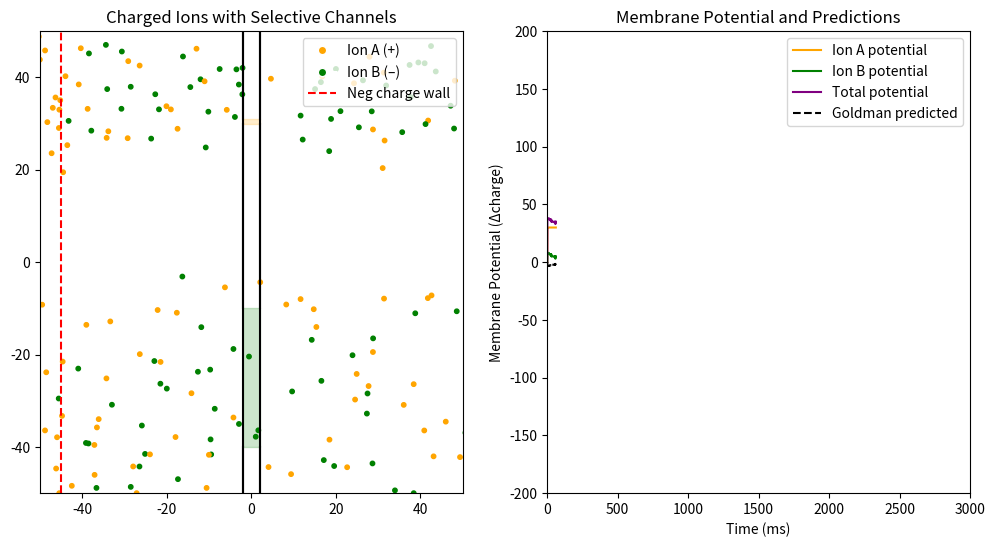

This chart was generated by the following Python code: (Note: this script raises an exception after producing the figure.)
"""
Two-ion selective permeability simulation with a Goldman-equation-style prediction overlay.

This script simulates two ion species diffusing in a 2D box separated into left
and right compartments by a membrane (central wall). Each species has its own
type-selective channel, with channel width used as a permeability proxy. In
addition to animating particle motion and tracking compartment imbalances, the
script computes a simple Goldman-like predicted “membrane potential” from the
instantaneous left/right counts and the channel permeabilities.

Ion types / permeability proxy:
    - Type 0 (“Ion A”, orange): charge +1, narrow top channel y in [30, 31].
      Permeability proxy P_A = channel width = 1.
    - Type 1 (“Ion B”, green):  charge −1, wide bottom channel y in [-40, -10].
      Permeability proxy P_B = channel width = 30.

Driving field:
    - A vertical “negative charge wall” at x = neg_wall_x creates a horizontal
      drift term only (no y-component). The drift direction depends on ion sign:
        attract_x ∝ electric_strength * charge * (neg_wall_x - x) / |neg_wall_x - x|
      so + ions drift toward the wall and − ions drift away.

Dynamics per timestep:
    1) Brownian motion (Gaussian noise in x and y).
    2) Horizontal electric drift from the negative wall (scaled by charge sign).
    3) Mutual repulsion between particles (∝ 1 / r^2) to reduce clustering.

Membrane / channel rule:
    - A particle attempting to cross the membrane (across left_wall/right_wall)
      is allowed only if its y-position lies within its type’s channel window.
    - Otherwise the x-position is reverted (blocked/reflected).

Measured “potentials” (qualitative):
    - Per-type compartment imbalance:
          V_A = (#Ion A on left) − (#Ion A on right)
          V_B = (#Ion B on left) − (#Ion B on right)
      and V_total = V_A + V_B.
      These are Δcharge-like indicators, not calibrated voltages.

Goldman-like prediction:
    - A predicted membrane potential proxy is computed as a log ratio of
      permeability-weighted right vs left “concentrations” (here: particle counts):
          V_goldman = log( (P_A*A_right + P_B*B_right) / (P_A*A_left + P_B*B_left) )
      with small epsilons added to avoid divide-by-zero.
    - For plotting, V_goldman is scaled (multiplied by 20) to roughly match the
      Δcharge axis.

Visual output:
    - Left panel: particle animation with selective channels shaded and the
      negative charge wall drawn as a dashed red line.
    - Right panel: live plots of V_A, V_B, V_total, and the scaled Goldman
      prediction (dashed black).
    - Saves 'goldman_equation_simulation.mp4' using ffmpeg.

Conceptual focus:
    - Linking selective permeability (channel width) to a Goldman-style
      permeability-weighted log-ratio prediction, and comparing that prediction
      to the simulated compartment charge imbalance over time.
"""

import numpy as np
import matplotlib.pyplot as plt
import matplotlib.animation as animation
from matplotlib.lines import Line2D

# Simulation parameters
T = 3000
dt = 1.0
t = np.arange(0, T, dt)
N = len(t)
num_particles = 200
box_width = 100
box_height = 100
wall_thickness = 4
left_wall = -wall_thickness / 2
right_wall = wall_thickness / 2

# Forces
electric_strength = 0.1
repulsion_strength = 0.05
neg_wall_x = -box_width / 2 + 5

# Channel configuration and permeability proxy
channel_config = {
    0: (30, 31),    # Type A (orange, positive), narrow
    1: (-40, -10)   # Type B (green, negative), wide
}
channel_permeability = {
    0: channel_config[0][1] - channel_config[0][0],  # 1 unit
    1: channel_config[1][1] - channel_config[1][0]   # 30 units
}

# Assign types, charges, and colors
types = np.random.choice([0, 1], size=num_particles)
charges = np.array([1 if t == 0 else -1 for t in types])
colors = np.array(['orange' if t == 0 else 'green' for t in types])

# Initialize particle positions
def init_particles():
    n_type0 = np.sum(types == 0)
    n_type1 = np.sum(types == 1)

    def side_split(n):
        n_left = int(n * 0.6)
        n_right = n - n_left
        return n_left, n_right

    def xy_cluster(n_left, n_right, y_bounds):
        y_l = np.random.uniform(y_bounds[0], y_bounds[1], size=n_left)
        y_r = np.random.uniform(y_bounds[0], y_bounds[1], size=n_right)
        x_l = np.random.uniform(-box_width/2 + 1, left_wall - 1, size=n_left)
        x_r = np.random.uniform(right_wall + 1, box_width/2 - 1, size=n_right)
        return np.concatenate([x_l, x_r]), np.concatenate([y_l, y_r])

    x0, y0 = xy_cluster(*side_split(n_type0), channel_config[0])
    x1, y1 = xy_cluster(*side_split(n_type1), channel_config[1])

    return np.concatenate([x0, x1]), np.concatenate([y0, y1])

# Run simulation
def simulate():
    x = np.zeros((N, num_particles))
    y = np.zeros((N, num_particles))
    x[0], y[0] = init_particles()

    V_A, V_B, V_total = np.zeros(N), np.zeros(N), np.zeros(N)
    V_goldman = np.zeros(N)

    for i in range(1, N):
        dxdt = np.random.normal(0.0, 0.5, num_particles)
        dydt = np.random.normal(0.0, 0.5, num_particles)

        dx = neg_wall_x - x[i-1]
        dist = np.abs(dx) + 1e-3
        attract_x = electric_strength * charges * dx / dist
        attract_y = 0

        repel_x = np.zeros(num_particles)
        repel_y = np.zeros(num_particles)
        for j in range(num_particles):
            dxj = x[i-1][j] - x[i-1]
            dyj = y[i-1][j] - y[i-1]
            d2 = dxj**2 + dyj**2 + 1e-3
            inv_d2 = 1 / d2
            inv_d2[j] = 0
            repel_x[j] = repulsion_strength * np.sum(dxj * inv_d2)
            repel_y[j] = repulsion_strength * np.sum(dyj * inv_d2)

        total_dx = dxdt + attract_x + repel_x
        total_dy = dydt + attract_y + repel_y

        new_x = x[i-1] + total_dx * dt
        new_y = y[i-1] + total_dy * dt
        new_y = np.clip(new_y, -box_height/2, box_height/2)

        channel_min = np.array([channel_config[t][0] for t in types])
        channel_max = np.array([channel_config[t][1] for t in types])
        in_channel = (y[i-1] >= channel_min) & (y[i-1] <= channel_max)

        trying_to_cross_left = (x[i-1] > right_wall) & (new_x <= right_wall)
        trying_to_cross_right = (x[i-1] < left_wall) & (new_x >= left_wall)
        reflect = (trying_to_cross_left | trying_to_cross_right) & ~in_channel
        new_x[reflect] = x[i-1][reflect]

        x[i] = new_x
        y[i] = new_y

        # Masks
        mask_A = (types == 0)
        mask_B = (types == 1)

        # Charge balance
        A_left = np.sum(x[i][mask_A] < left_wall)
        A_right = np.sum(x[i][mask_A] > right_wall)
        B_left = np.sum(x[i][mask_B] < left_wall)
        B_right = np.sum(x[i][mask_B] > right_wall)

        V_A[i] = A_left - A_right
        V_B[i] = B_left - B_right
        V_total[i] = V_A[i] + V_B[i]

        # Log ratios (avoid div-by-zero)
        def safe_log_ratio(num, denom):
            return np.log((num + 1e-3) / (denom + 1e-3))

        nernst_A = safe_log_ratio(A_right, A_left)
        nernst_B = safe_log_ratio(B_right, B_left)
        permeability_A = channel_permeability[0]
        permeability_B = channel_permeability[1]

        # Goldman predicted Vm (scaled)
        V_goldman[i] = safe_log_ratio(
            permeability_A * A_right + permeability_B * B_right,
            permeability_A * A_left + permeability_B * B_left
        )

    return x, y, V_A, V_B, V_total, V_goldman

# Run
x_data, y_data, V_A, V_B, V_total, V_goldman = simulate()

# Plot setup
fig, (ax_particles, ax_potential) = plt.subplots(1, 2, figsize=(12, 6))
scat = ax_particles.scatter(x_data[0], y_data[0], s=10, c=colors)
ax_particles.set_xlim(-box_width/2, box_width/2)
ax_particles.set_ylim(-box_height/2, box_height/2)
ax_particles.set_title("Charged Ions with Selective Channels")

def draw_environment():
    for ion_type, (ymin, ymax) in channel_config.items():
        color = 'orange' if ion_type == 0 else 'green'
        ax_particles.plot([left_wall, left_wall], [-box_height/2, ymin], 'k-')
        ax_particles.plot([right_wall, right_wall], [-box_height/2, ymin], 'k-')
        ax_particles.plot([left_wall, left_wall], [ymax, box_height/2], 'k-')
        ax_particles.plot([right_wall, right_wall], [ymax, box_height/2], 'k-')
        ax_particles.axvspan(left_wall, right_wall,
                             (ymin + box_height/2) / box_height,
                             (ymax + box_height/2) / box_height,
                             color=color, alpha=0.2)
    ax_particles.axvline(neg_wall_x, color='red', linestyle='--', label='Neg charge wall')

draw_environment()

legend_elements = [
    Line2D([0], [0], marker='o', color='w', markerfacecolor='orange', label='Ion A (+)', markersize=6),
    Line2D([0], [0], marker='o', color='w', markerfacecolor='green', label='Ion B (–)', markersize=6),
    Line2D([0], [0], color='red', linestyle='--', label='Neg charge wall')
]
ax_particles.legend(handles=legend_elements, loc='upper right')

# Right panel
line_A, = ax_potential.plot([], [], color='orange', label='Ion A potential')
line_B, = ax_potential.plot([], [], color='green', label='Ion B potential')
line_total, = ax_potential.plot([], [], color='purple', label='Total potential')
line_goldman, = ax_potential.plot([], [], color='black', linestyle='--', label='Goldman predicted')

ax_potential.set_xlim(0, T)
ax_potential.set_ylim(-num_particles, num_particles)
ax_potential.set_xlabel("Time (ms)")
ax_potential.set_ylabel("Membrane Potential (Δcharge)")
ax_potential.set_title("Membrane Potential and Predictions")
ax_potential.legend(loc='upper right')

time_vals, VA_vals, VB_vals, Vt_vals, Vg_vals = [], [], [], [], []

def update(frame):
    scat.set_offsets(np.c_[x_data[frame], y_data[frame]])
    time_vals.append(t[frame])
    VA_vals.append(V_A[frame])
    VB_vals.append(V_B[frame])
    Vt_vals.append(V_total[frame])
    Vg_vals.append(V_goldman[frame] * 20)  # scale to match Δcharge axis

    line_A.set_data(time_vals, VA_vals)
    line_B.set_data(time_vals, VB_vals)
    line_total.set_data(time_vals, Vt_vals)
    line_goldman.set_data(time_vals, Vg_vals)

    return scat, line_A, line_B, line_total, line_goldman

ani = animation.FuncAnimation(fig, update, frames=N, interval=30, blit=True)
ani.save("goldman_equation_simulation.mp4", writer="ffmpeg", fps=30)
